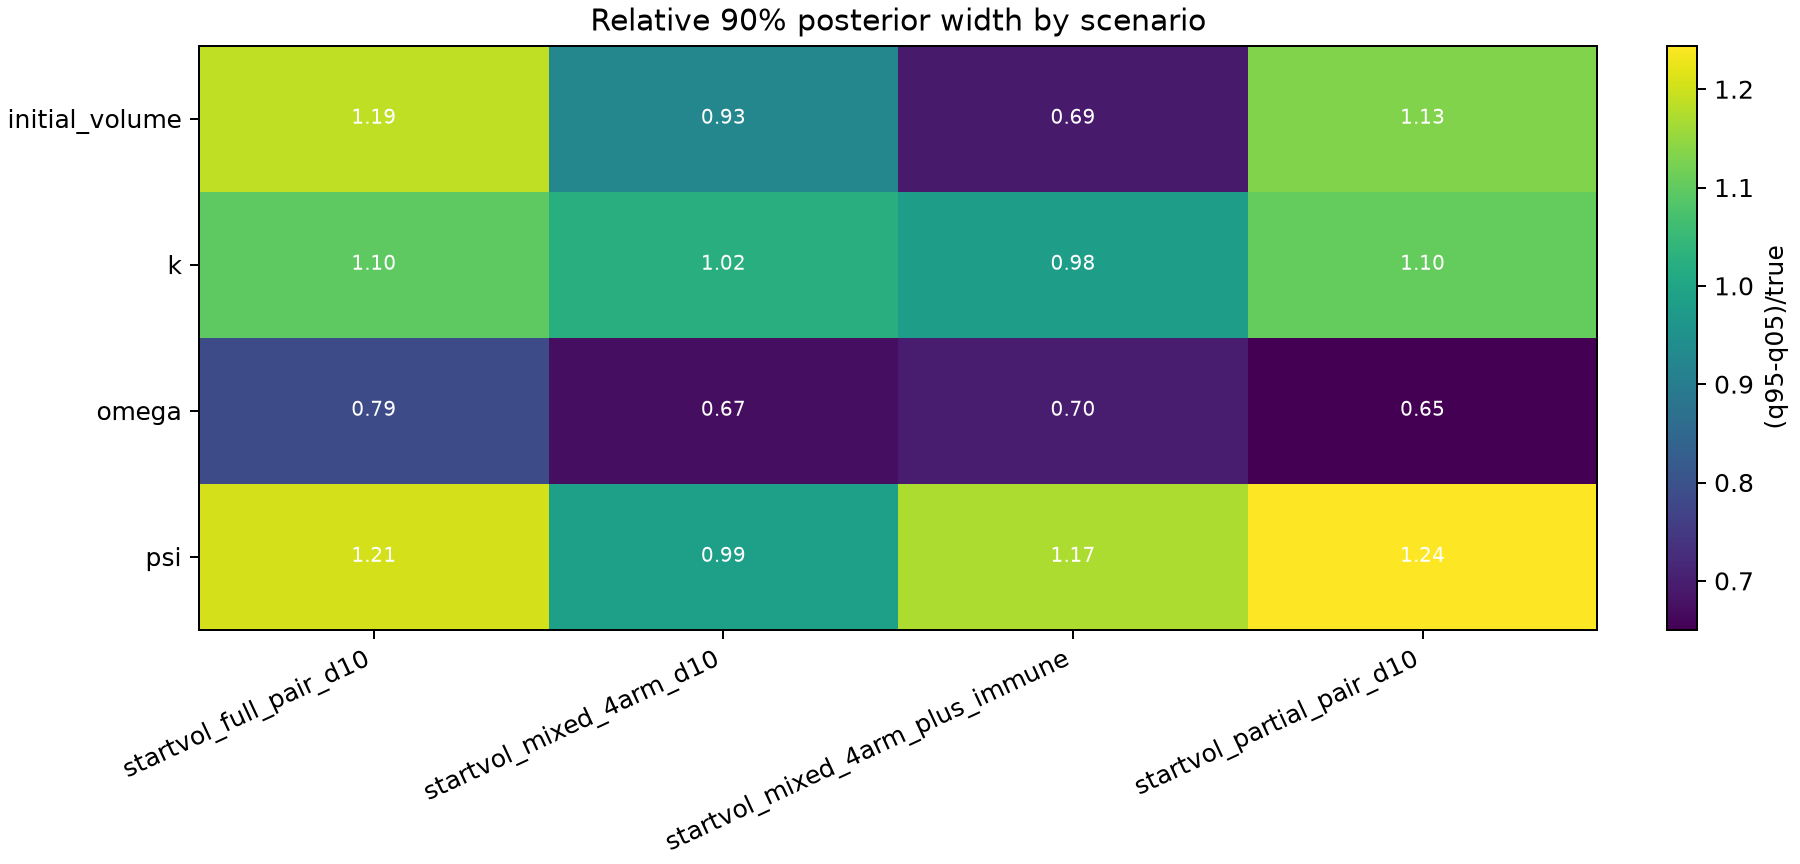

The table this chart was drawn from, first rows:
scenario, parameter, true, mean, std, q05, q50, q95, width90, rel_width90
startvol_partial_pair_d10, psi, 300.0, 332.4, 118.2, 168.7, 316.3, 542, 373.3, 1.244
startvol_partial_pair_d10, omega, 0.135, 0.1295, 0.02671, 0.08866, 0.1281, 0.1765, 0.0878, 0.6504
startvol_partial_pair_d10, k, 1.1, 1.376, 0.3633, 0.8354, 1.328, 2.05, 1.215, 1.104
startvol_partial_pair_d10, initial_volume, 0.03, 0.03477, 0.01031, 0.0217, 0.03248, 0.05565, 0.03395, 1.132
startvol_full_pair_d10, psi, 300.0, 329.7, 111.4, 184, 306.8, 545.5, 361.6, 1.205
startvol_full_pair_d10, omega, 0.135, 0.1419, 0.03192, 0.09963, 0.1359, 0.2061, 0.1065, 0.789
startvol_full_pair_d10, k, 1.1, 1.253, 0.3783, 0.7284, 1.217, 1.935, 1.206, 1.097
startvol_full_pair_d10, initial_volume, 0.03, 0.04118, 0.01103, 0.02542, 0.03993, 0.06108, 0.03566, 1.189
startvol_mixed_4arm_d10, psi, 300.0, 306.2, 90.18, 186.4, 288.7, 482.3, 295.9, 0.9863
startvol_mixed_4arm_d10, omega, 0.135, 0.1362, 0.02767, 0.09584, 0.1336, 0.1867, 0.0909, 0.6733
startvol_mixed_4arm_d10, k, 1.1, 1.382, 0.342, 0.8797, 1.354, 2.005, 1.125, 1.023
startvol_mixed_4arm_d10, initial_volume, 0.03, 0.03788, 0.008665, 0.02631, 0.03657, 0.05408, 0.02777, 0.9256
startvol_mixed_4arm_plus_immune, psi, 300.0, 326.3, 110.2, 176.6, 316.6, 527.9, 351.3, 1.171
startvol_mixed_4arm_plus_immune, omega, 0.135, 0.1361, 0.02823, 0.09324, 0.1346, 0.1873, 0.09408, 0.6969
startvol_mixed_4arm_plus_immune, k, 1.1, 1.382, 0.3316, 0.8695, 1.353, 1.949, 1.079, 0.9811
startvol_mixed_4arm_plus_immune, initial_volume, 0.03, 0.03817, 0.00648, 0.02913, 0.03727, 0.0499, 0.02077, 0.6925
